Labelled photos from "Dataset", an image-classification folder in daffakurnia11/Coffee-Beans-Defect-Classification. The possible labels are: defected, undefected.

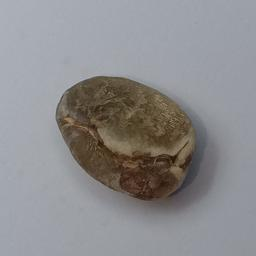
Label: defected

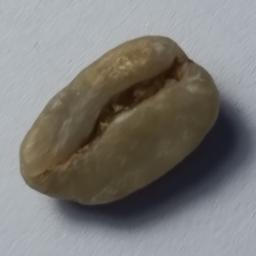
Label: undefected

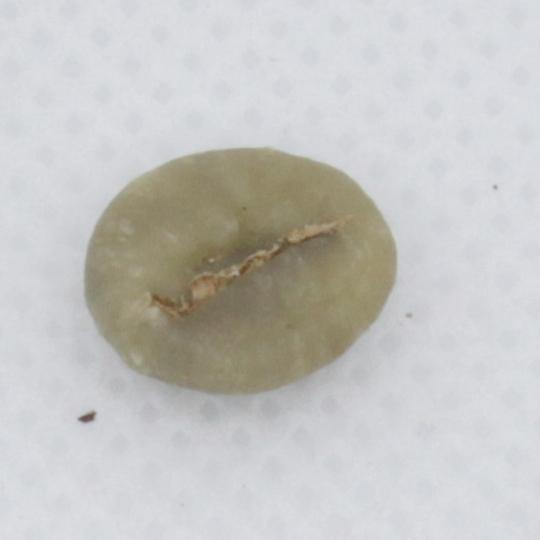
Label: undefected

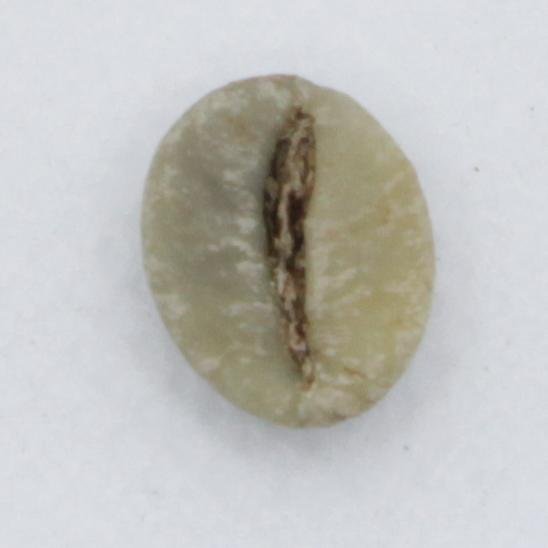
Label: undefected

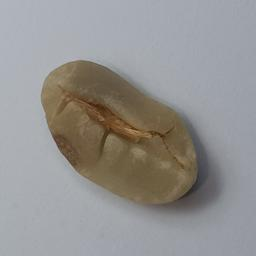
Label: defected

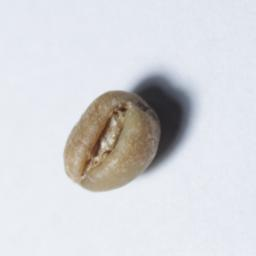
Label: defected
